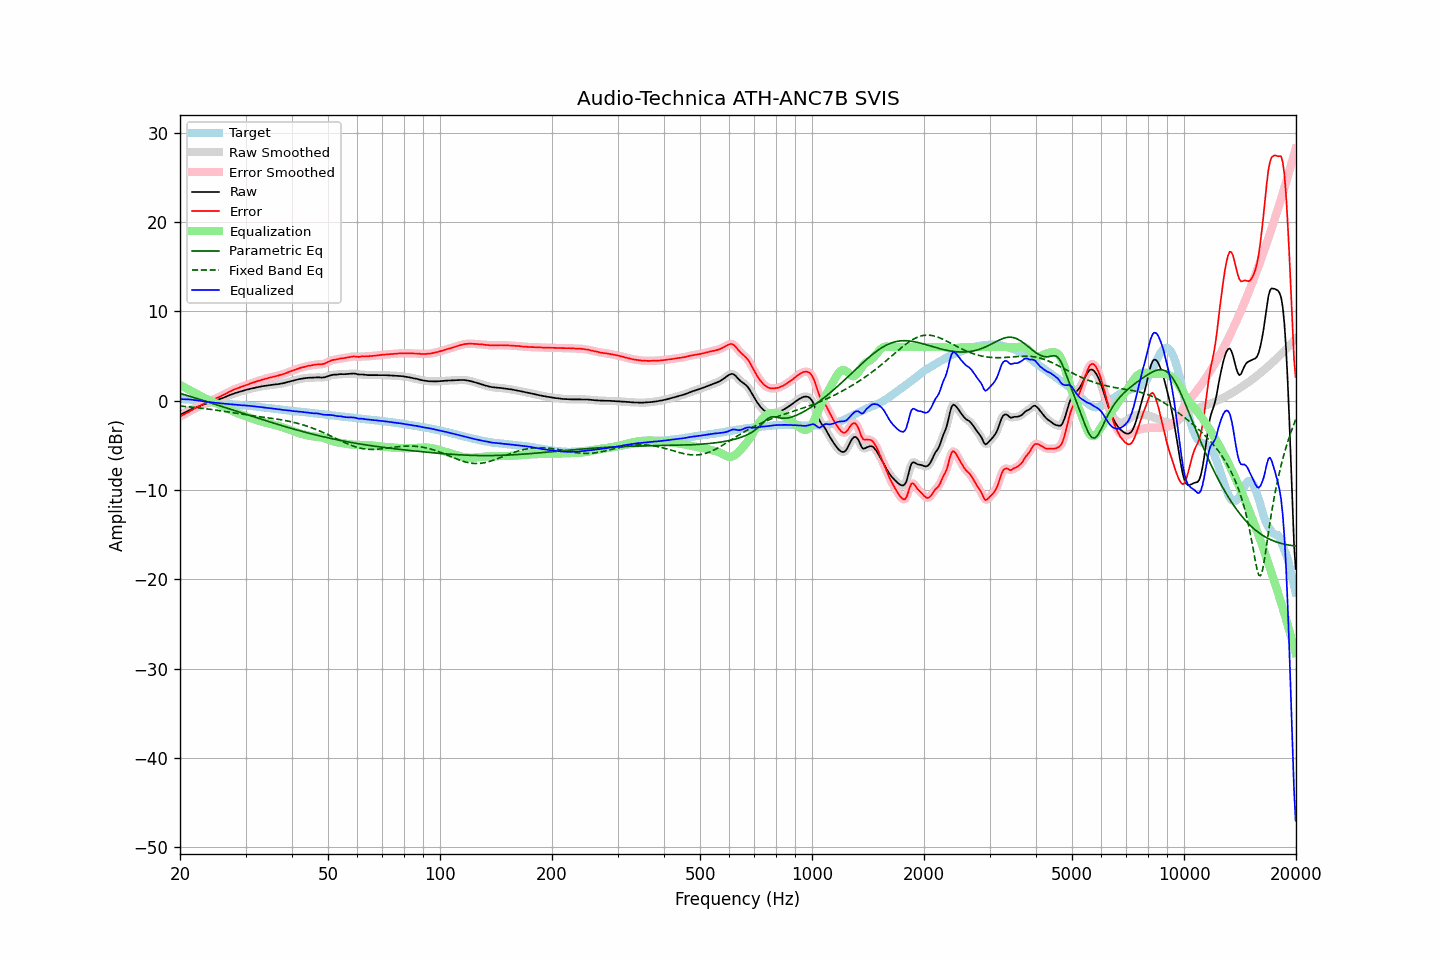

The data file committed next to this chart (first rows):
frequency, raw, error, smoothed, error_smoothed, equalization, parametric_eq, fixed_band_eq, equalized_raw, equalized_smoothed, target
20.00, -1.59, -1.78, -1.59, -1.77, 1.77, 0.83, -0.59, 0.18, 0.18, 0.18
20.20, -1.49, -1.66, -1.50, -1.67, 1.67, 0.77, -0.61, 0.18, 0.18, 0.17
20.40, -1.41, -1.58, -1.40, -1.58, 1.58, 0.72, -0.62, 0.17, 0.17, 0.17
20.61, -1.31, -1.48, -1.31, -1.48, 1.48, 0.66, -0.64, 0.17, 0.17, 0.16
20.81, -1.21, -1.37, -1.22, -1.38, 1.38, 0.61, -0.66, 0.17, 0.16, 0.16
21.02, -1.13, -1.29, -1.13, -1.28, 1.28, 0.55, -0.67, 0.15, 0.16, 0.16
21.23, -1.04, -1.18, -1.04, -1.19, 1.18, 0.50, -0.69, 0.14, 0.14, 0.14
21.44, -0.96, -1.08, -0.96, -1.09, 1.09, 0.44, -0.71, 0.13, 0.12, 0.12
21.66, -0.89, -0.99, -0.89, -0.99, 0.99, 0.39, -0.73, 0.10, 0.10, 0.10
21.87, -0.82, -0.89, -0.81, -0.89, 0.89, 0.33, -0.75, 0.07, 0.08, 0.07
22.09, -0.74, -0.79, -0.74, -0.80, 0.79, 0.28, -0.77, 0.05, 0.05, 0.05
22.31, -0.67, -0.70, -0.67, -0.70, 0.70, 0.22, -0.79, 0.03, 0.02, 0.03
22.54, -0.61, -0.61, -0.60, -0.60, 0.60, 0.16, -0.81, -0.01, -0.00, 0.00
22.76, -0.53, -0.50, -0.54, -0.51, 0.51, 0.11, -0.83, -0.02, -0.03, -0.03
22.99, -0.47, -0.41, -0.47, -0.41, 0.42, 0.05, -0.85, -0.06, -0.06, -0.06
23.22, -0.41, -0.32, -0.41, -0.32, 0.33, -0.01, -0.87, -0.08, -0.08, -0.09
23.45, -0.35, -0.24, -0.35, -0.24, 0.24, -0.06, -0.90, -0.11, -0.11, -0.11
23.69, -0.29, -0.16, -0.29, -0.15, 0.16, -0.12, -0.92, -0.13, -0.13, -0.13
23.92, -0.22, -0.07, -0.22, -0.07, 0.08, -0.18, -0.94, -0.14, -0.15, -0.15
24.16, -0.16, 0.00, -0.16, 0.00, -0.00, -0.24, -0.97, -0.16, -0.17, -0.16
24.40, -0.11, 0.07, -0.11, 0.08, -0.08, -0.29, -0.99, -0.19, -0.19, -0.18
24.65, -0.05, 0.15, -0.05, 0.15, -0.16, -0.35, -1.02, -0.21, -0.21, -0.20
24.89, 0.01, 0.24, 0.01, 0.23, -0.23, -0.41, -1.04, -0.22, -0.22, -0.22
25.14, 0.07, 0.32, 0.07, 0.31, -0.31, -0.47, -1.07, -0.24, -0.24, -0.25
25.39, 0.13, 0.40, 0.13, 0.39, -0.39, -0.53, -1.09, -0.26, -0.26, -0.27
25.65, 0.19, 0.47, 0.19, 0.48, -0.48, -0.58, -1.12, -0.29, -0.28, -0.28
25.91, 0.26, 0.56, 0.26, 0.56, -0.56, -0.64, -1.15, -0.31, -0.31, -0.31
26.16, 0.33, 0.65, 0.33, 0.65, -0.65, -0.70, -1.18, -0.32, -0.33, -0.32
26.43, 0.40, 0.74, 0.40, 0.74, -0.74, -0.76, -1.20, -0.35, -0.34, -0.34
26.69, 0.48, 0.83, 0.48, 0.83, -0.84, -0.82, -1.23, -0.36, -0.35, -0.35
26.96, 0.57, 0.94, 0.56, 0.93, -0.93, -0.88, -1.26, -0.36, -0.37, -0.37
27.23, 0.64, 1.02, 0.64, 1.02, -1.02, -0.94, -1.29, -0.38, -0.38, -0.38
27.50, 0.71, 1.11, 0.71, 1.11, -1.11, -0.99, -1.32, -0.40, -0.40, -0.40
27.77, 0.78, 1.20, 0.78, 1.20, -1.19, -1.05, -1.34, -0.41, -0.42, -0.42
28.05, 0.84, 1.27, 0.84, 1.28, -1.27, -1.11, -1.37, -0.43, -0.43, -0.43
28.33, 0.89, 1.35, 0.89, 1.35, -1.35, -1.17, -1.40, -0.46, -0.45, -0.46
28.62, 0.95, 1.42, 0.95, 1.42, -1.42, -1.23, -1.43, -0.47, -0.47, -0.48
28.90, 1.00, 1.48, 1.00, 1.48, -1.49, -1.29, -1.46, -0.49, -0.49, -0.48
29.19, 1.05, 1.55, 1.05, 1.55, -1.55, -1.35, -1.49, -0.50, -0.50, -0.50
29.48, 1.11, 1.61, 1.11, 1.61, -1.62, -1.40, -1.51, -0.51, -0.51, -0.50
29.78, 1.16, 1.68, 1.16, 1.68, -1.68, -1.46, -1.54, -0.52, -0.52, -0.52
30.08, 1.21, 1.74, 1.21, 1.74, -1.74, -1.52, -1.57, -0.53, -0.54, -0.53
30.38, 1.25, 1.80, 1.25, 1.81, -1.81, -1.58, -1.59, -0.56, -0.55, -0.55
30.68, 1.30, 1.87, 1.30, 1.87, -1.87, -1.64, -1.62, -0.57, -0.57, -0.57
30.99, 1.35, 1.94, 1.35, 1.94, -1.93, -1.70, -1.64, -0.59, -0.59, -0.59
31.30, 1.39, 2.00, 1.39, 2.00, -2.00, -1.75, -1.67, -0.61, -0.61, -0.61
31.61, 1.44, 2.06, 1.43, 2.06, -2.06, -1.81, -1.70, -0.62, -0.63, -0.62
31.93, 1.47, 2.12, 1.47, 2.12, -2.12, -1.87, -1.72, -0.65, -0.65, -0.65
32.24, 1.51, 2.18, 1.51, 2.18, -2.18, -1.93, -1.74, -0.67, -0.67, -0.67
32.57, 1.55, 2.24, 1.55, 2.24, -2.24, -1.98, -1.77, -0.69, -0.69, -0.69
32.89, 1.58, 2.28, 1.58, 2.29, -2.29, -2.04, -1.79, -0.71, -0.71, -0.70
33.22, 1.62, 2.36, 1.61, 2.35, -2.35, -2.10, -1.82, -0.73, -0.73, -0.74
33.55, 1.64, 2.39, 1.64, 2.39, -2.40, -2.15, -1.84, -0.76, -0.75, -0.75
33.89, 1.67, 2.45, 1.67, 2.45, -2.45, -2.21, -1.87, -0.78, -0.78, -0.78
34.23, 1.70, 2.49, 1.70, 2.50, -2.50, -2.27, -1.89, -0.80, -0.80, -0.79
34.57, 1.73, 2.55, 1.73, 2.55, -2.54, -2.32, -1.91, -0.81, -0.81, -0.82
34.92, 1.75, 2.59, 1.75, 2.59, -2.59, -2.38, -1.94, -0.84, -0.84, -0.85
35.27, 1.77, 2.63, 1.77, 2.63, -2.63, -2.44, -1.97, -0.86, -0.86, -0.86
35.62, 1.79, 2.67, 1.79, 2.67, -2.68, -2.49, -1.99, -0.89, -0.89, -0.88
35.97, 1.81, 2.72, 1.81, 2.72, -2.72, -2.55, -2.02, -0.91, -0.91, -0.91
... 635 more rows
